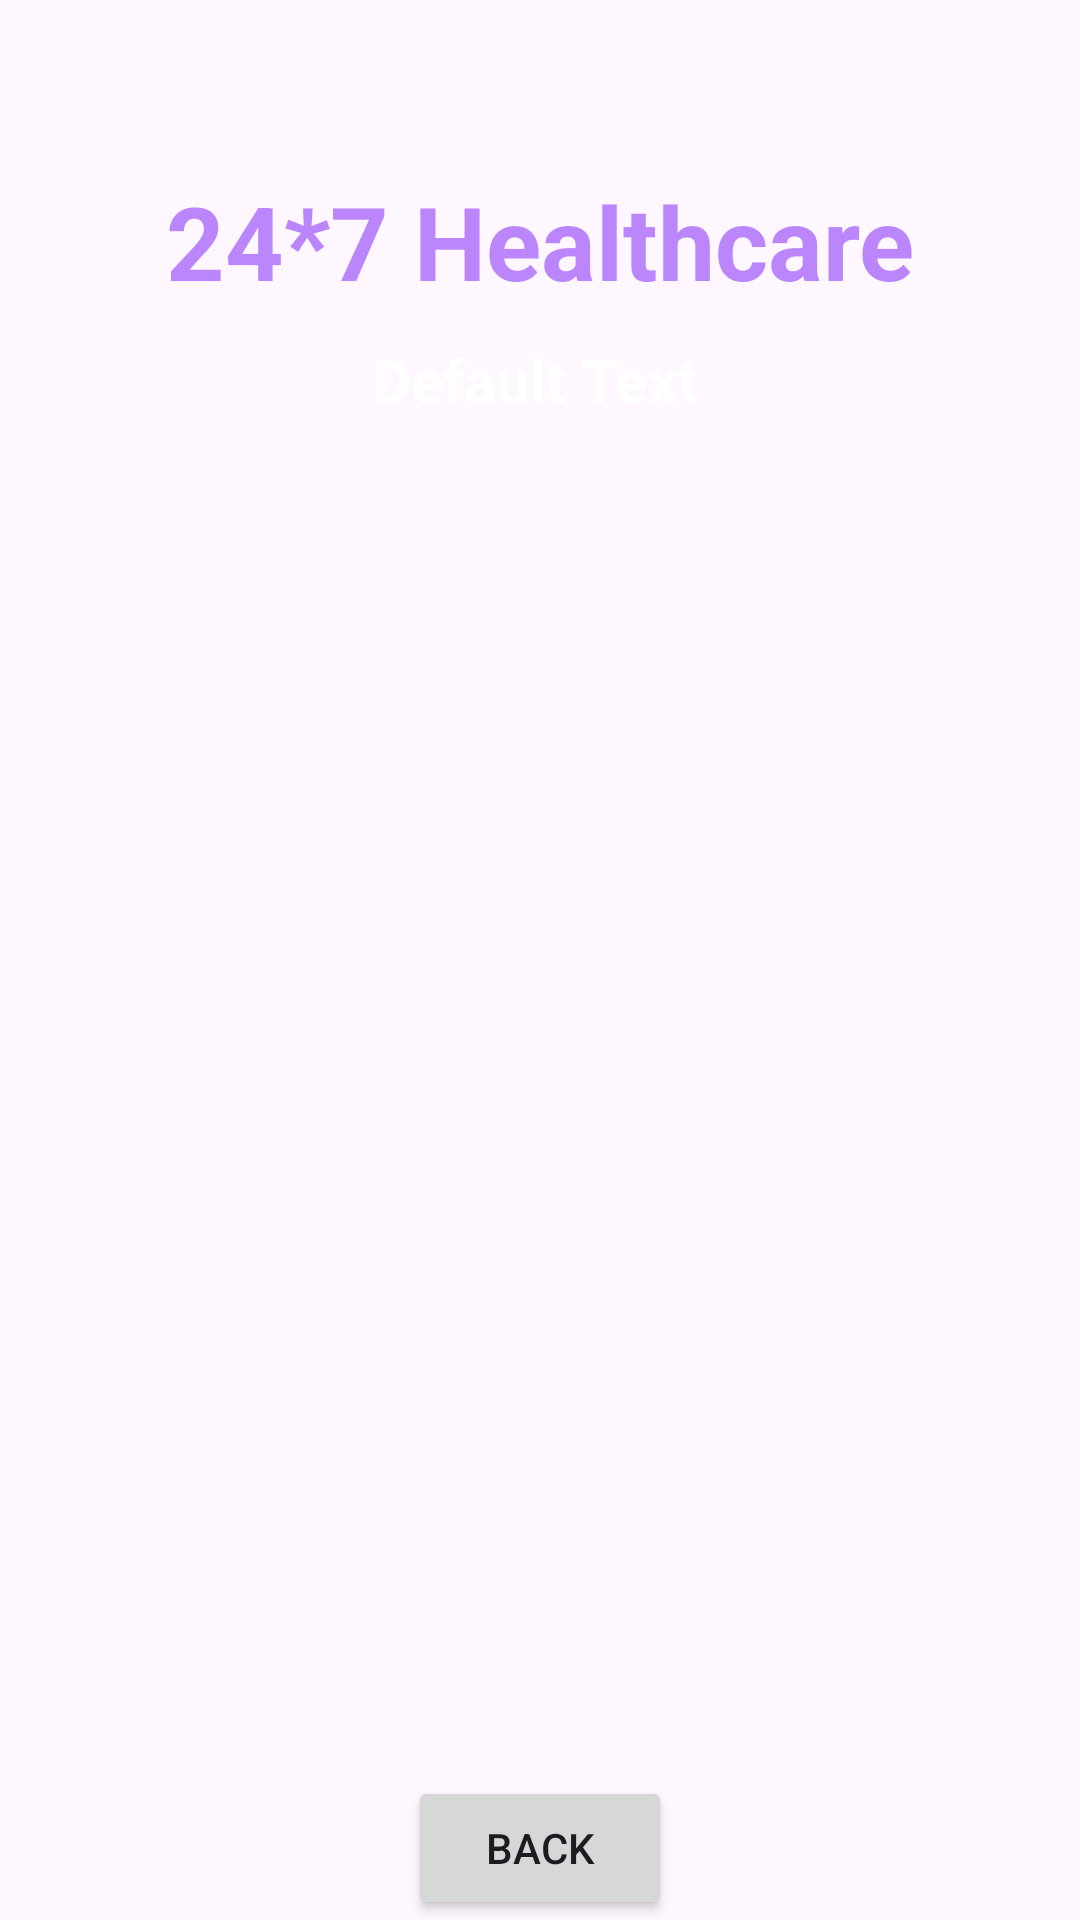

This screen was rendered from an Android layout file. Write that file and the resources it references.
<!-- AndroidManifest.xml: application theme Theme.Health_care_project -->
<!-- res/layout/activity_doctor_details.xml -->
<?xml version="1.0" encoding="utf-8"?>
<androidx.constraintlayout.widget.ConstraintLayout xmlns:android="http://schemas.android.com/apk/res/android"
    xmlns:app="http://schemas.android.com/apk/res-auto"
    xmlns:tools="http://schemas.android.com/tools"
    android:id="@+id/main"
    android:layout_width="match_parent"
    android:layout_height="match_parent"
    android:background="@drawable/back1"
    tools:context=".DoctorDetailsActivity">

    <TextView
        android:id="@+id/textViewDDName"
        android:layout_width="wrap_content"
        android:layout_height="wrap_content"
        android:text="24*7 Healthcare"
        android:textColor="@color/purple_200"
        android:textSize="34sp"
        android:textStyle="bold"
        app:layout_constraintBottom_toBottomOf="parent"
        app:layout_constraintEnd_toEndOf="parent"
        app:layout_constraintStart_toStartOf="parent"
        app:layout_constraintTop_toTopOf="parent"
        app:layout_constraintVertical_bias="0.097" />

    <TextView
        android:id="@+id/DDTittle"
        android:layout_width="419dp"
        android:layout_height="38dp"
        android:layout_marginEnd="4dp"
        android:layout_marginBottom="4dp"
        android:text="Default Text"
        android:textAlignment="center"
        android:textColor="@color/colorWhite"
        android:textSize="20dp"
        android:textStyle="bold"
        app:layout_constraintStart_toStartOf="parent"
        app:layout_constraintTop_toBottomOf="@+id/textViewDDName"
        app:layout_constraintBottom_toBottomOf="parent"
        app:layout_constraintEnd_toEndOf="parent"
        app:layout_constraintVertical_bias="0.01999998"/>

    <ListView
        android:id="@+id/ListviewDD"
        android:layout_width="350dp"
        android:layout_height="500dp"
        android:layout_margin="10dp"
        android:layout_marginStart="16dp"
        android:layout_marginTop="16dp"
        android:layout_marginEnd="16dp"
        app:layout_constraintBottom_toBottomOf="parent"
        app:layout_constraintEnd_toEndOf="parent"
        app:layout_constraintStart_toStartOf="parent"
        app:layout_constraintTop_toBottomOf="@+id/DDTittle"
        tools:ignore="MissingConstraints" />
    <Button
        android:id="@+id/buttonDDBack"
        android:layout_width="wrap_content"
        android:layout_height="wrap_content"
        android:text="Back"
        app:layout_constraintBottom_toBottomOf="parent"
        app:layout_constraintEnd_toEndOf="parent"
        app:layout_constraintStart_toStartOf="parent"
        app:flow_verticalBias="0.69"
        tools:ignore="MissingConstraints" />

</androidx.constraintlayout.widget.ConstraintLayout>
<!-- resources referenced by this layout -->
<resources>
  <color name="colorWhite">#FFFFFF</color>
  <color name="purple_200">#FFBB86FC</color>
  <style name="Theme.Health_care_project" parent="Base.Theme.Health_care_project" />
  <style name="Base.Theme.Health_care_project" parent="Theme.Material3.DayNight.NoActionBar">
          
          
      </style>
</resources>
